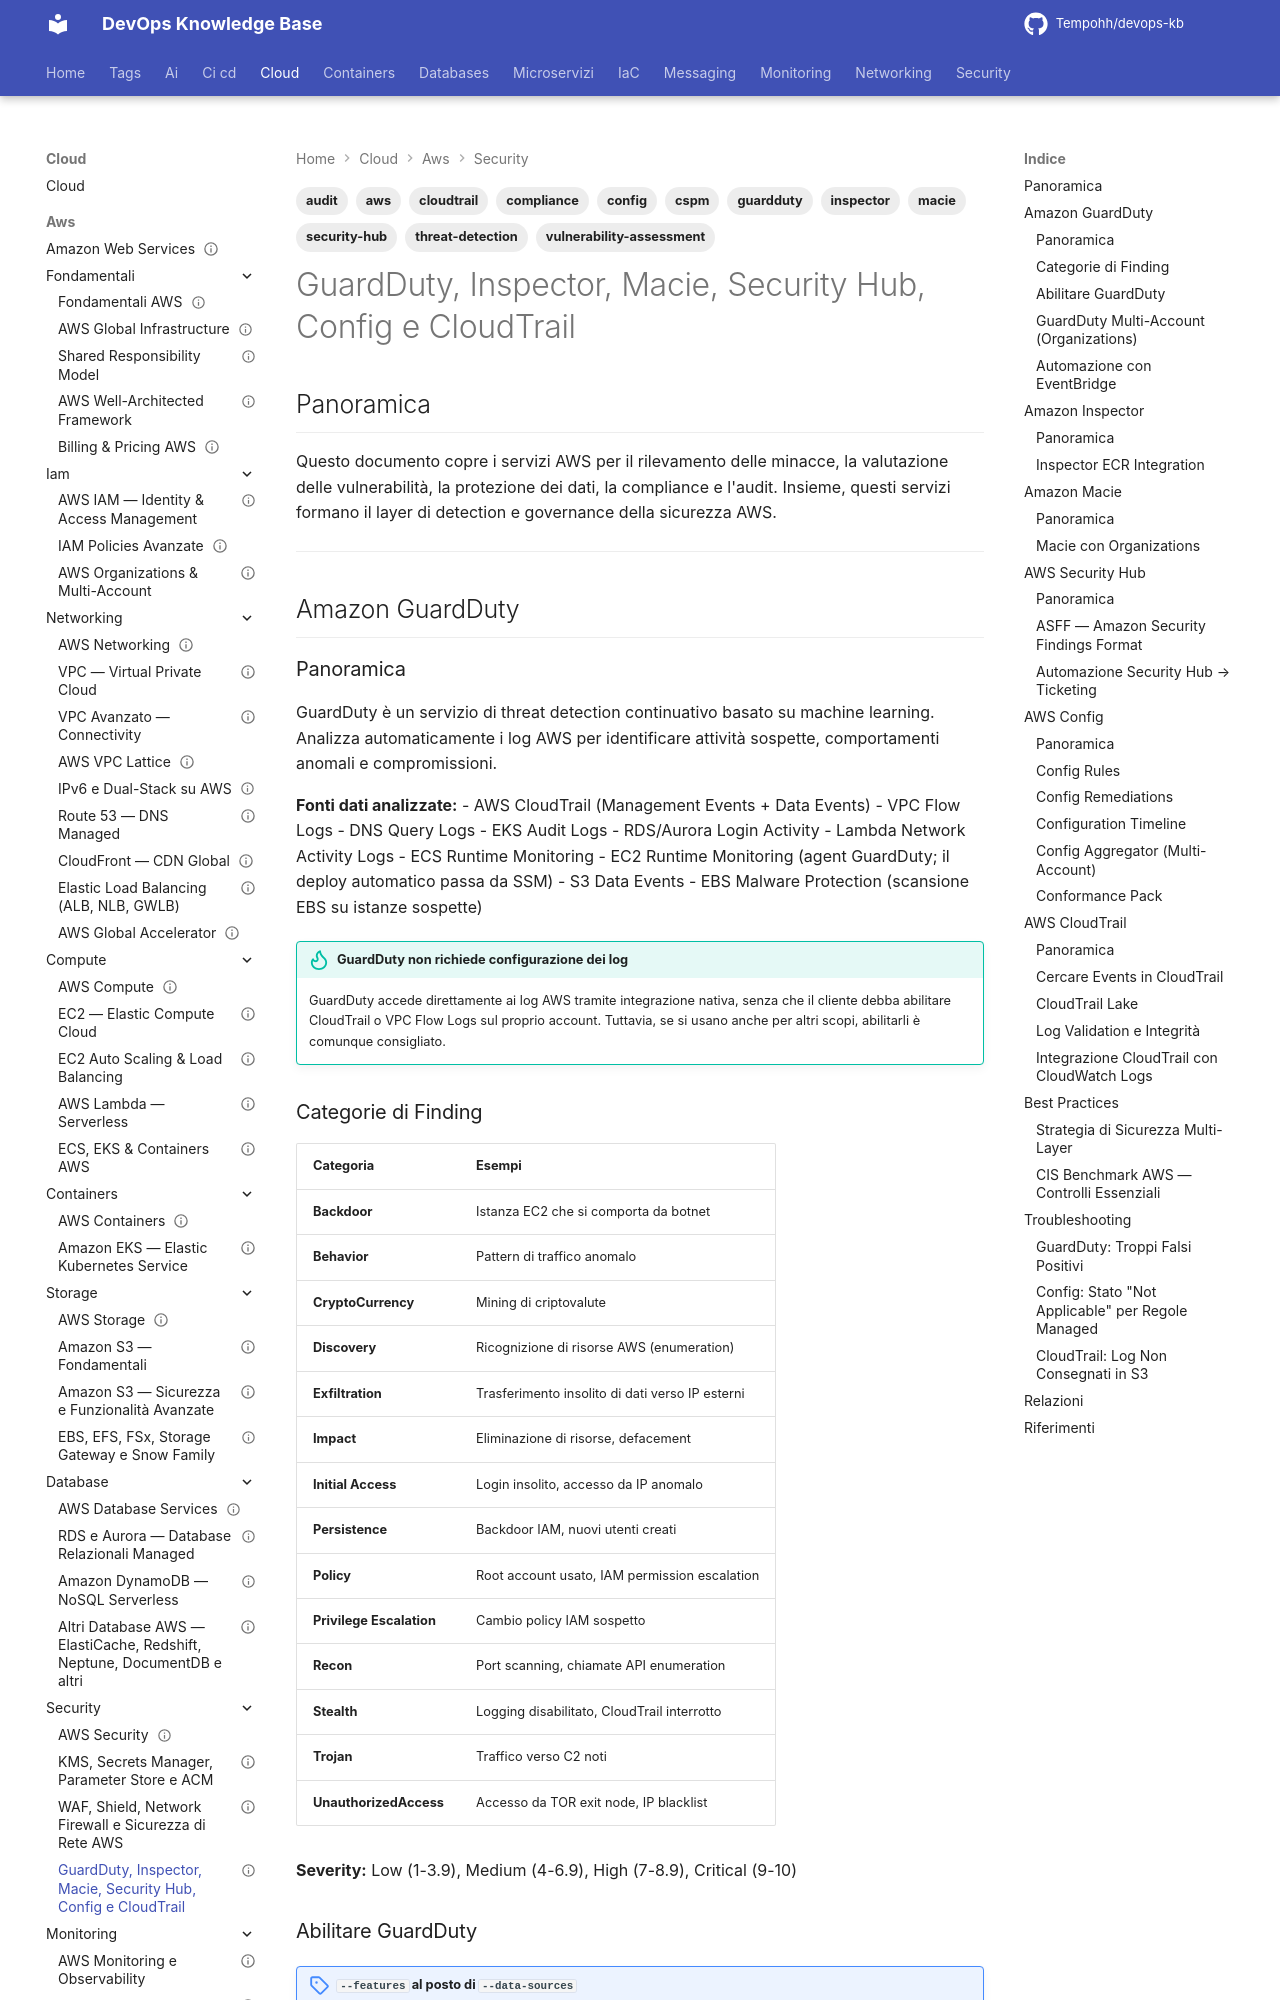

repository: Tempohh/devops-kb · page: cloud/aws/security/compliance-audit/index.html · generator: mkdocs

---
title: "GuardDuty, Inspector, Macie, Security Hub, Config e CloudTrail"
slug: compliance-audit
category: cloud
tags: [aws, guardduty, inspector, macie, security-hub, config, cloudtrail, compliance, audit, threat-detection, vulnerability-assessment, cspm]
search_keywords: [guardduty, threat detection, ml security, inspector, vulnerability assessment, cve, ecr scan, lambda security, macie, pii detection, data classification, security hub, asff, compliance standards, cis benchmark, pci dss, aws config, config rules, conformance pack, remediation, cloudtrail, api audit log, cloudtrail lake, data events, insights events, log integrity, organizations multi-account]
parent: cloud/aws/security/_index
related: [cloud/aws/security/kms-secrets, cloud/aws/security/network-security, cloud/aws/monitoring/cloudwatch, cloud/aws/monitoring/observability]
official_docs: https://docs.aws.amazon.com/guardduty/
status: reviewed
last_verified: 2026-10-04
difficulty: advanced
last_updated: 2026-10-04
---

# GuardDuty, Inspector, Macie, Security Hub, Config e CloudTrail

## Panoramica

Questo documento copre i servizi AWS per il rilevamento delle minacce, la valutazione delle vulnerabilità, la protezione dei dati, la compliance e l'audit. Insieme, questi servizi formano il layer di detection e governance della sicurezza AWS.

---

## Amazon GuardDuty

### Panoramica

GuardDuty è un servizio di threat detection continuativo basato su machine learning. Analizza automaticamente i log AWS per identificare attività sospette, comportamenti anomali e compromissioni.

**Fonti dati analizzate:**
- AWS CloudTrail (Management Events + Data Events)
- VPC Flow Logs
- DNS Query Logs
- EKS Audit Logs
- RDS/Aurora Login Activity
- Lambda Network Activity Logs
- ECS Runtime Monitoring
- EC2 Runtime Monitoring (agent GuardDuty; il deploy automatico passa da SSM)
- S3 Data Events
- EBS Malware Protection (scansione EBS su istanze sospette)

!!! tip "GuardDuty non richiede configurazione dei log"
    GuardDuty accede direttamente ai log AWS tramite integrazione nativa, senza che il cliente debba abilitare CloudTrail o VPC Flow Logs sul proprio account. Tuttavia, se si usano anche per altri scopi, abilitarli è comunque consigliato.

### Categorie di Finding

| Categoria | Esempi |
|-----------|--------|
| **Backdoor** | Istanza EC2 che si comporta da botnet |
| **Behavior** | Pattern di traffico anomalo |
| **CryptoCurrency** | Mining di criptovalute |
| **Discovery** | Ricognizione di risorse AWS (enumeration) |
| **Exfiltration** | Trasferimento insolito di dati verso IP esterni |
| **Impact** | Eliminazione di risorse, defacement |
| **Initial Access** | Login insolito, accesso da IP anomalo |
| **Persistence** | Backdoor IAM, nuovi utenti creati |
| **Policy** | Root account usato, IAM permission escalation |
| **Privilege Escalation** | Cambio policy IAM sospetto |
| **Recon** | Port scanning, chiamate API enumeration |
| **Stealth** | Logging disabilitato, CloudTrail interrotto |
| **Trojan** | Traffico verso C2 noti |
| **UnauthorizedAccess** | Accesso da TOR exit node, IP blacklist |

**Severity:** Low (1-3.9), Medium (4-6.9), High (7-8.9), Critical (9-10)
